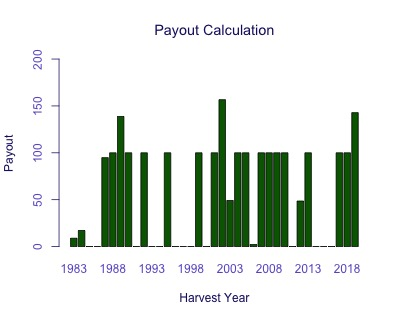

Data behind this chart, as committed beside it:
Harvest Year, Payout
1983, 8.901
1984, 17.13
1985, 0
1986, 0
1987, 94.84
1988, 100
1989, 138.8
1990, 100
1991, 0
1992, 100
1993, 0
1994, 0
1995, 100
1996, 0
1997, 0
1998, 0
1999, 100
2000, 0
2001, 100
2002, 156.6
2003, 49.16
2004, 100
2005, 100
2006, 2.327
2007, 100
2008, 100
2009, 100
2010, 100
2011, 0
2012, 48.57
2013, 100
2014, 0
2015, 0
2016, 0
2017, 100
2018, 100
2019, 142.8
